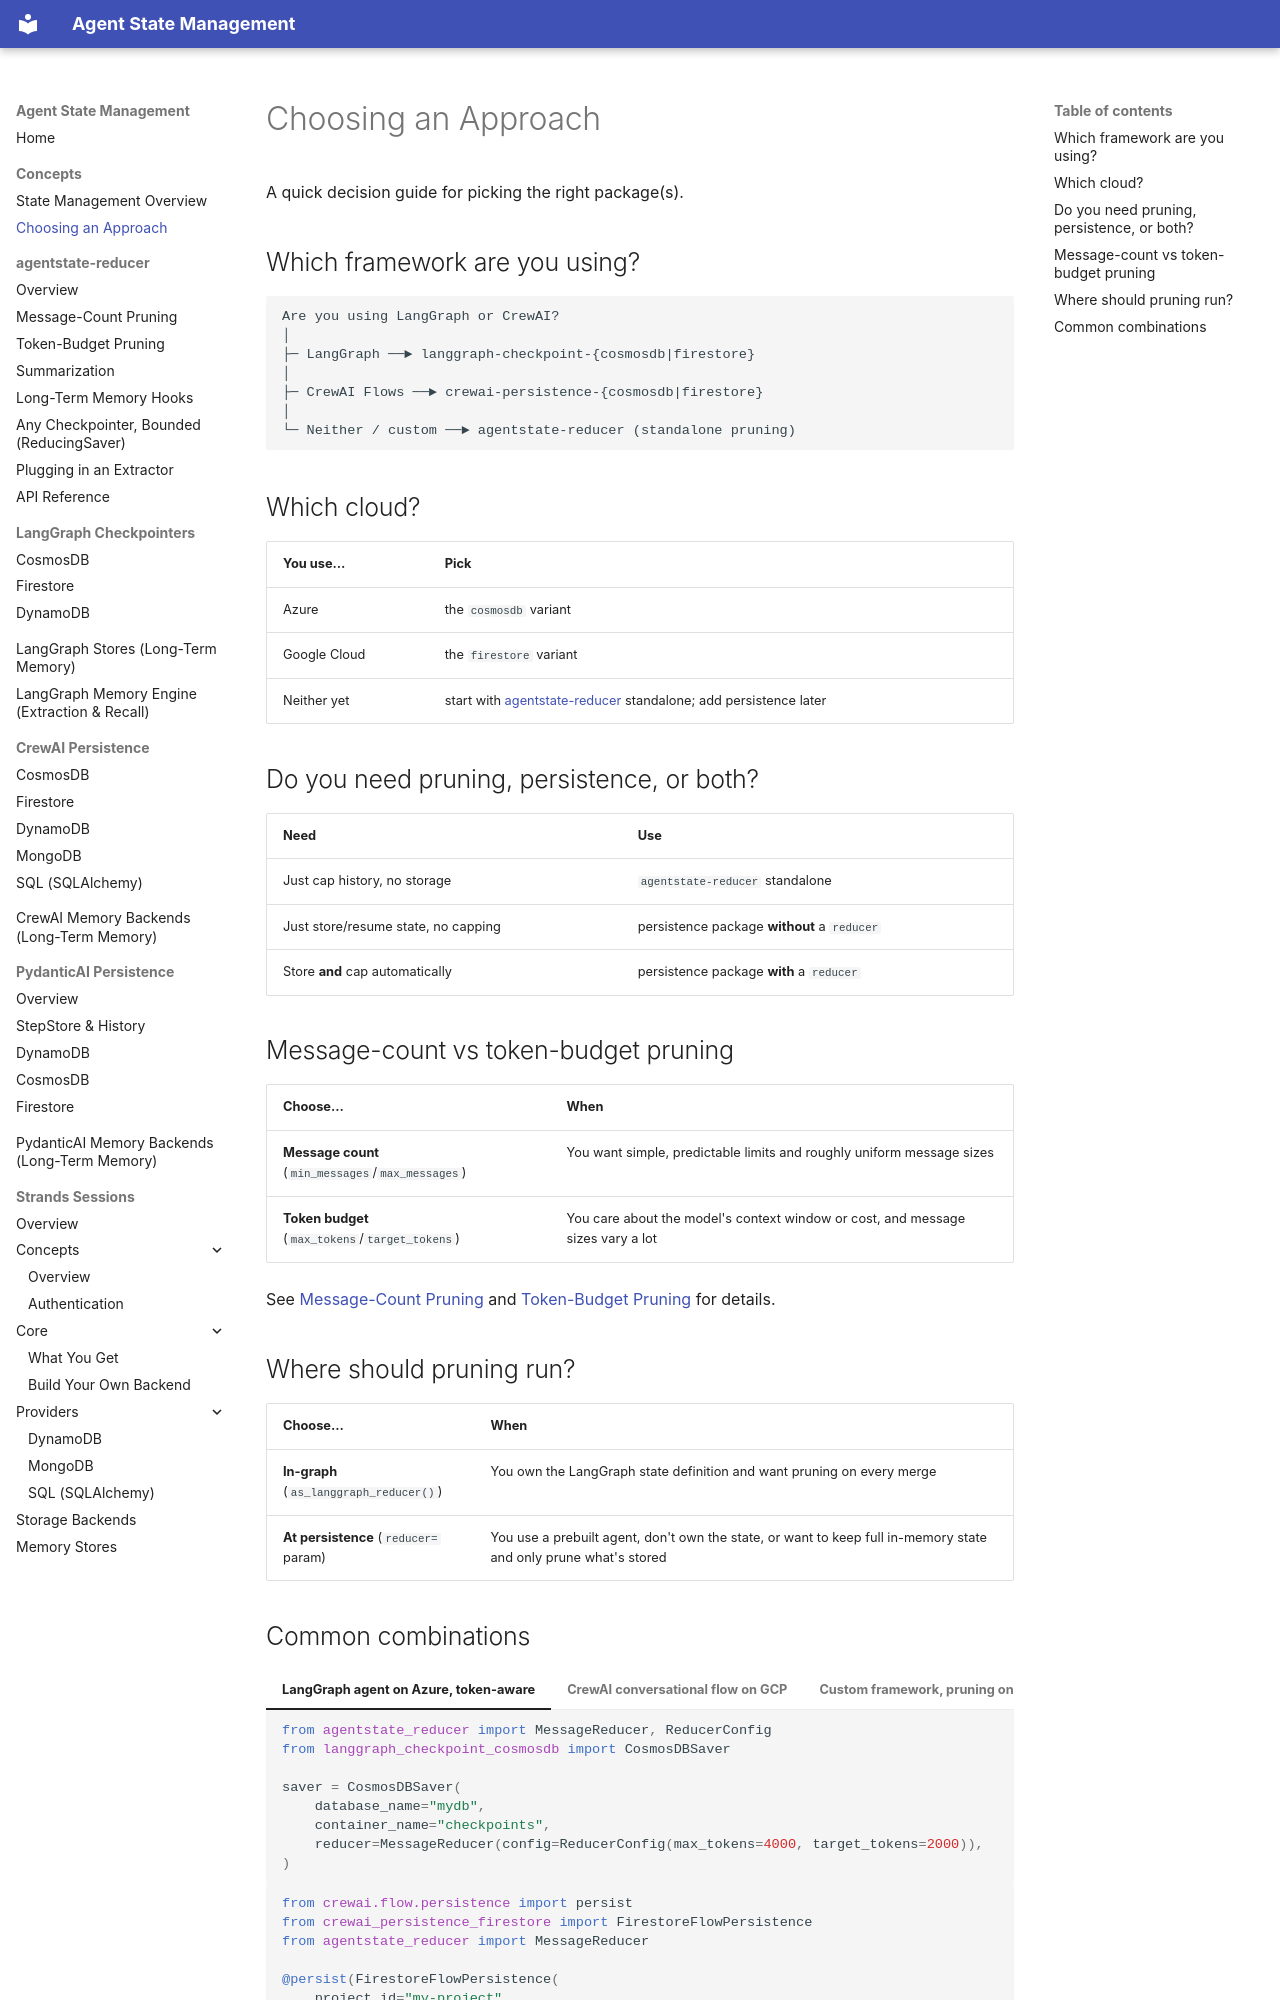

repository: skamalj/agentstate-reducer · page: concepts/choosing/index.html · generator: mkdocs

# Choosing an Approach

A quick decision guide for picking the right package(s).

## Which framework are you using?

```
Are you using LangGraph or CrewAI?
│
├─ LangGraph ──► langgraph-checkpoint-{cosmosdb|firestore}
│
├─ CrewAI Flows ──► crewai-persistence-{cosmosdb|firestore}
│
└─ Neither / custom ──► agentstate-reducer (standalone pruning)
```

## Which cloud?

| You use… | Pick |
|---|---|
| Azure | the `cosmosdb` variant |
| Google Cloud | the `firestore` variant |
| Neither yet | start with [agentstate-reducer](../reducer/index.md) standalone; add persistence later |

## Do you need pruning, persistence, or both?

| Need | Use |
|---|---|
| Just cap history, no storage | `agentstate-reducer` standalone |
| Just store/resume state, no capping | persistence package **without** a `reducer` |
| Store **and** cap automatically | persistence package **with** a `reducer` |

## Message-count vs token-budget pruning

| Choose… | When |
|---|---|
| **Message count** (`min_messages`/`max_messages`) | You want simple, predictable limits and roughly uniform message sizes |
| **Token budget** (`max_tokens`/`target_tokens`) | You care about the model's context window or cost, and message sizes vary a lot |

See [Message-Count Pruning](../reducer/message-count.md) and [Token-Budget Pruning](../reducer/token-budget.md) for details.

## Where should pruning run?

| Choose… | When |
|---|---|
| **In-graph** (`as_langgraph_reducer()`) | You own the LangGraph state definition and want pruning on every merge |
| **At persistence** (`reducer=` param) | You use a prebuilt agent, don't own the state, or want to keep full in-memory state and only prune what's stored |
